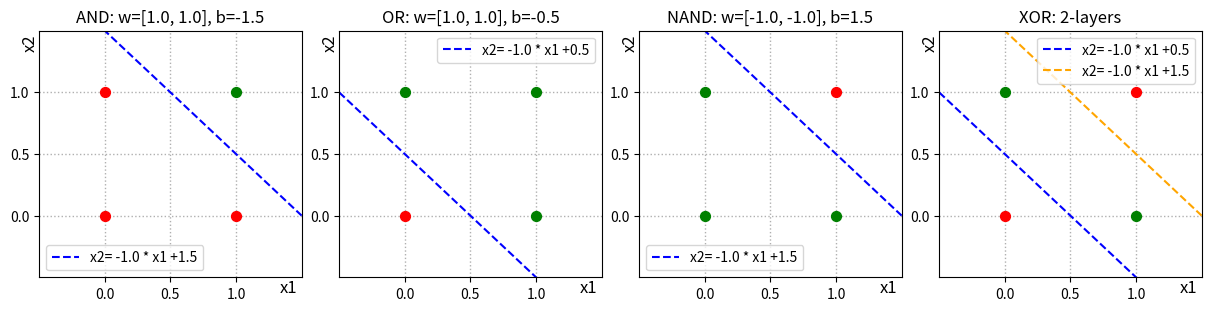

Here is the Python script that generated this plot:
# Import the NumPy library for matrix math
import numpy as np
import time
import matplotlib.pyplot as plt
# A single perceptron function
def perceptron(inputs_list, weights_list, bias):
    # Convert the inputs list into a numpy array
    inputs = np.array(inputs_list)
    # Convert the weights list into a np array
    weights = np.array(weights_list)
    # Calculate the dot product
    summed = np.dot(inputs, weights)
    # Add in the bias
    biased = summed + bias
    # Calculate output
    # N.B this is a ternary operator, neat huh?
    # print(f"summed {summed} biased {biased}")
    output = 1 if biased > 0 else 0
    return output

# Hidden layer perceptrons (OR and NAND)
def hidden_layer(inputs):
    x1, x2 = inputs
    h1 = perceptron([x1, x2], [1, 1], -0.5)   # OR
    h2 = perceptron([x1, x2], [-1, -1], 1.5)  # NAND
    return h1, h2

# Output perceptron (AND)
def xor_perceptron(inputs):
    h1, h2 = hidden_layer(inputs)
    y = perceptron([h1, h2], [1, 1], -1.5)
    return y

def plot_separator(weights, bias, colour):
    w1, w2 = weights
    x_vals = np.linspace(-0.5, 1.5, 50)
    y_vals = -(w1/w2)*x_vals - (bias/w2)
    plt.plot(x_vals, y_vals, "--", color=colour, label=f"x2= {-w1/w2} * x1 +{-bias/w2}")

def test_perceptron(weights,bias,name):
    # Our main code starts here
    outputs=[]
    print("\nWeights: ", weights)
    print("Bias: ", bias)
    

    for inputs in [[0,0],[0,1],[1,0],[1,1]]:
        output=perceptron(inputs, weights, bias)
        outputs.append(output)
        print(f"In {inputs} Out {output}")
        in1,in2=inputs
        plt.scatter(in1,in2,s=50,color=("green" if output else "red"),zorder=3)
    
    lim1=-0.5
    lim2=1.5

    # plot linear separator
    w1,w2=weights
    x_val=np.linspace(lim1,lim2,8)
    y_val= -(w1/w2) * x_val - (bias/w2)
    plot_separator(weights, bias, "blue")
    
    # plt.plot(x_val,y_val,"--",label=f"x2= {-w1/w2} * x1 +{-bias/w2}")

    plt.xlim(lim1,lim2)
    plt.ylim(lim1,lim2)
    plt.xlabel("x1",fontsize=12)
    plt.ylabel("x2",fontsize=12)
    plt.title(f"{name}: w={weights}, b={bias}")
    plt.xticks(np.linspace(0,1,3))
    plt.yticks(np.linspace(0,1,3))
    plt.grid(True,linewidth=1,linestyle=':')
    plt.legend()
    # plt.legend(loc="upper center", bbox_to_anchor=(0.5, -0.18), fontsize=10)

def test_xor(name="XOR"):
    # Plot XOR outputs
    for inputs in [[0,0],[0,1],[1,0],[1,1]]:
        output = xor_perceptron(inputs)
        in1, in2 = inputs
        plt.scatter(in1, in2, s=50, color=("green" if output else "red"), zorder=3)
        # plt.text(in1, in2+0.1, f"{output}", ha="center")

    # Plot the linear separators for the *hidden layer* in input space
    
    plot_separator([1, 1], -0.5, "blue")
    plot_separator([-1, -1], 1.5, "orange")

    plt.xlim(-0.5, 1.5)
    plt.ylim(-0.5, 1.5)
    plt.xlabel("x1",fontsize=12)
    plt.ylabel("x2",fontsize=12)
    plt.title(f"{name}: 2-layers")
    plt.xticks(np.linspace(0,1,3))
    plt.yticks(np.linspace(0,1,3))
    plt.grid(True, linewidth=1, linestyle=':')
    plt.legend()
    # plt.legend(loc="upper center", bbox_to_anchor=(0.5, -0.18), fontsize=10)


# fig=plt.figure("State Space Analysis")
fig, axs = plt.subplots(1, 4, figsize=(12, 3), constrained_layout=True)
plt.sca(axs[0])
test_perceptron([ 1.0, 1.0],-1.5,"AND")
plt.sca(axs[1])
test_perceptron([ 1.0, 1.0],-0.5,"OR")
plt.sca(axs[2])
test_perceptron([-1.0,-1.0], 1.5,"NAND")
plt.sca(axs[3])
test_xor()

for ax in axs:
    ax.xaxis.set_label_coords(0.95, -0.01)
    ax.yaxis.set_label_coords(-0.0, 0.95)
    
# fig = plt.figure("State Space Analysis", figsize=(12, 3))
# plt.subplots_adjust(wspace=0.4)

# plt.tight_layout(pad=2.5)

# plt.tight_layout()
plt.show()